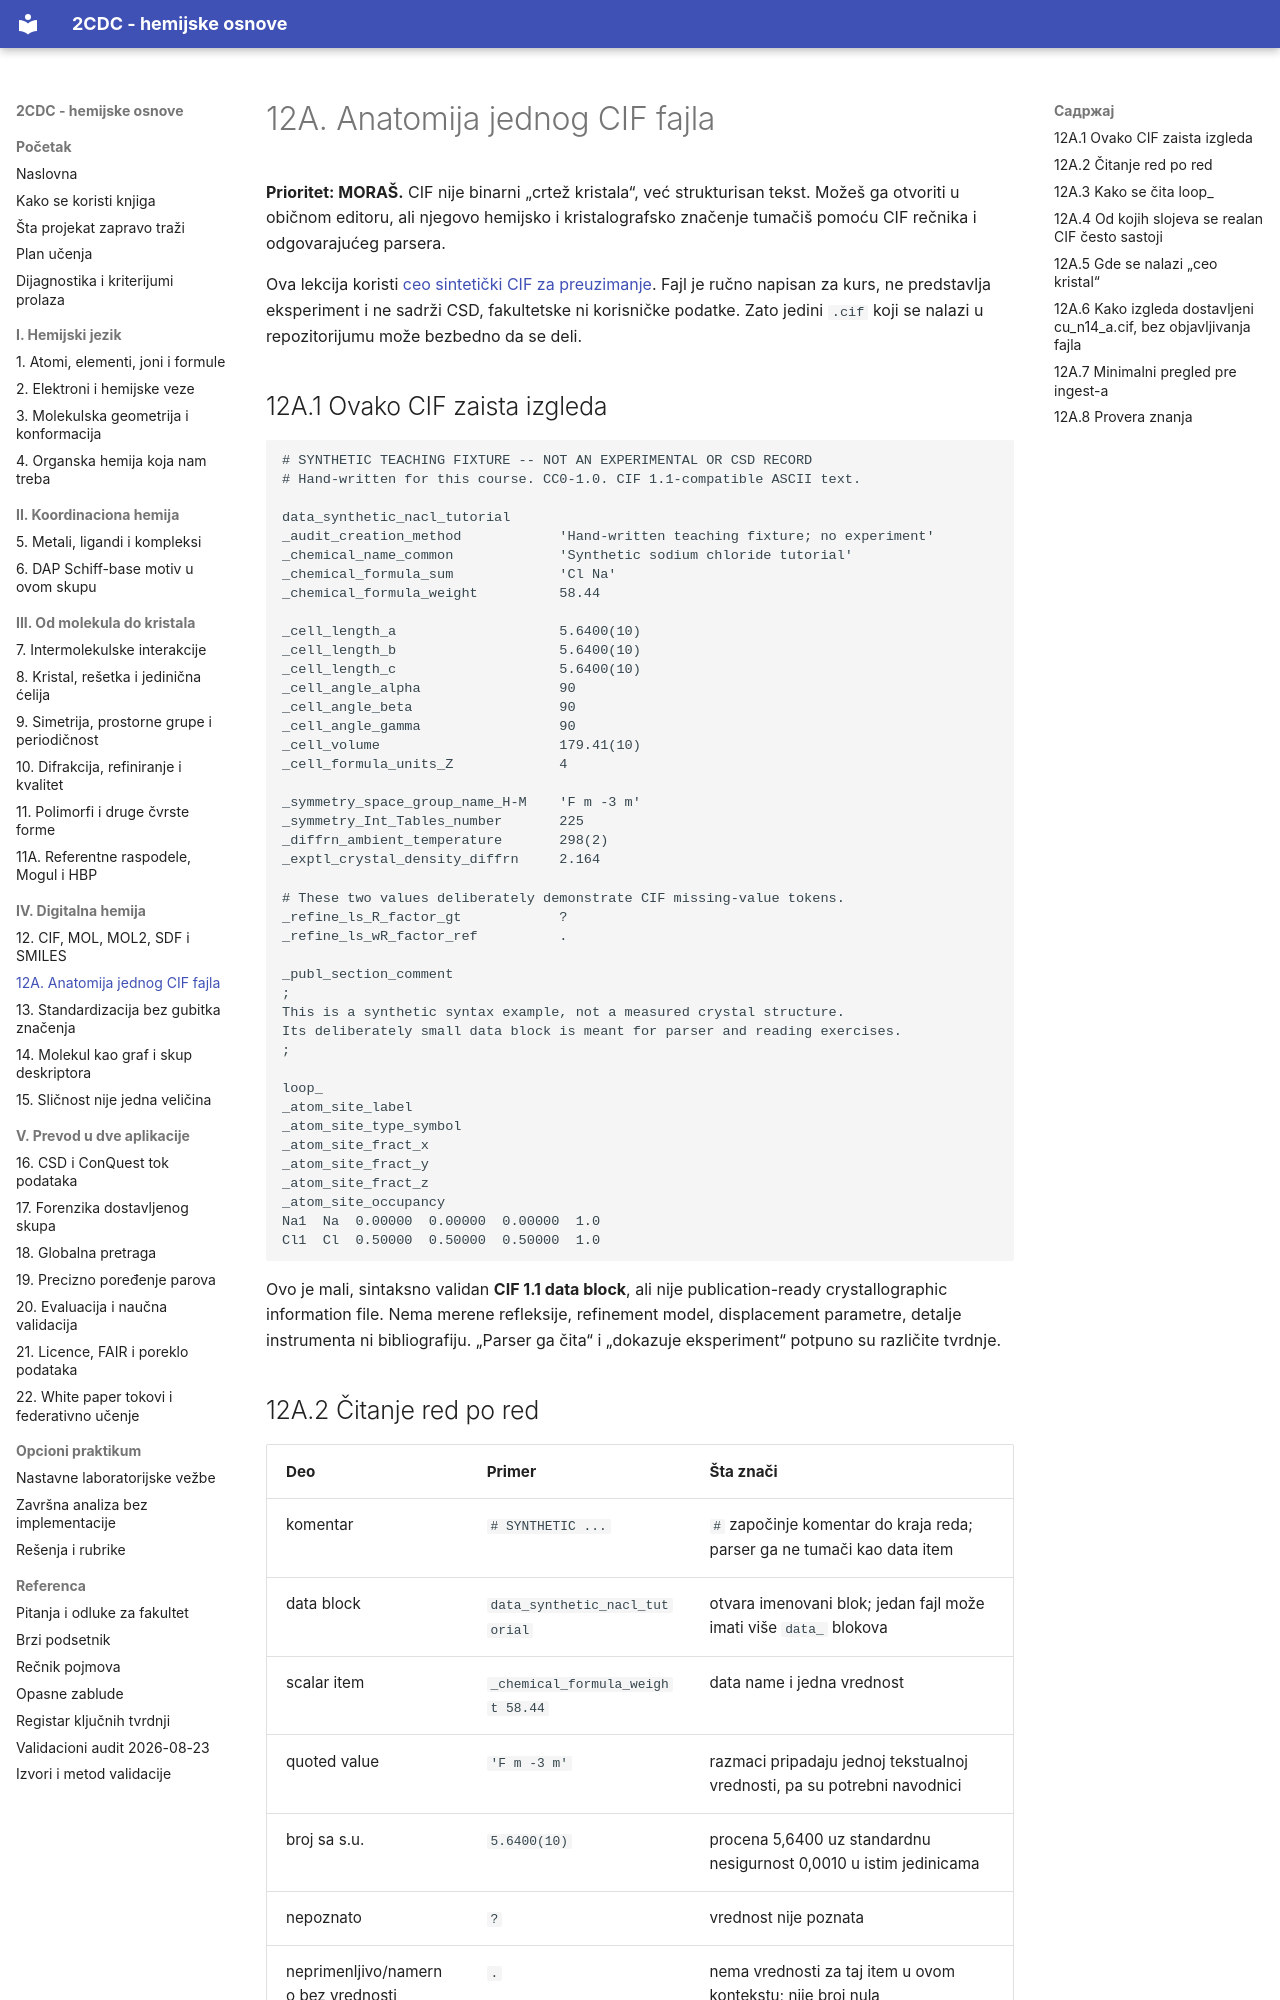

repository: nemper/crystallography-and-ml-theory · page: podaci/12a-anatomija-cif/index.html · generator: mkdocs

# 12A. Anatomija jednog CIF fajla

**Prioritet: MORAŠ.** CIF nije binarni „crtež kristala“, već strukturisan tekst. Možeš ga otvoriti u običnom editoru, ali njegovo hemijsko i kristalografsko značenje tumačiš pomoću CIF rečnika i odgovarajućeg parsera.

Ova lekcija koristi [ceo sintetički CIF za preuzimanje](../assets/open/tutorial-minimal.cif). Fajl je ručno napisan za kurs, ne predstavlja eksperiment i ne sadrži CSD, fakultetske ni korisničke podatke. Zato jedini `.cif` koji se nalazi u repozitorijumu može bezbedno da se deli.

## 12A.1 Ovako CIF zaista izgleda

```cif
# SYNTHETIC TEACHING FIXTURE -- NOT AN EXPERIMENTAL OR CSD RECORD
# Hand-written for this course. CC0-1.0. CIF 1.1-compatible ASCII text.

data_synthetic_nacl_tutorial
_audit_creation_method            'Hand-written teaching fixture; no experiment'
_chemical_name_common             'Synthetic sodium chloride tutorial'
_chemical_formula_sum             'Cl Na'
_chemical_formula_weight          58.44

_cell_length_a                    5.6400(10)
_cell_length_b                    5.6400(10)
_cell_length_c                    5.6400(10)
_cell_angle_alpha                 90
_cell_angle_beta                  90
_cell_angle_gamma                 90
_cell_volume                      179.41(10)
_cell_formula_units_Z             4

_symmetry_space_group_name_H-M    'F m -3 m'
_symmetry_Int_Tables_number       225
_diffrn_ambient_temperature       298(2)
_exptl_crystal_density_diffrn     2.164

# These two values deliberately demonstrate CIF missing-value tokens.
_refine_ls_R_factor_gt            ?
_refine_ls_wR_factor_ref          .

_publ_section_comment
;
This is a synthetic syntax example, not a measured crystal structure.
Its deliberately small data block is meant for parser and reading exercises.
;

loop_
_atom_site_label
_atom_site_type_symbol
_atom_site_fract_x
_atom_site_fract_y
_atom_site_fract_z
_atom_site_occupancy
Na1  Na  0.00000  0.00000  0.00000  1.0
Cl1  Cl  0.50000  0.50000  0.50000  1.0
```

Ovo je mali, sintaksno validan **CIF 1.1 data block**, ali nije publication-ready crystallographic information file. Nema merene refleksije, refinement model, displacement parametre, detalje instrumenta ni bibliografiju. „Parser ga čita“ i „dokazuje eksperiment“ potpuno su različite tvrdnje.
